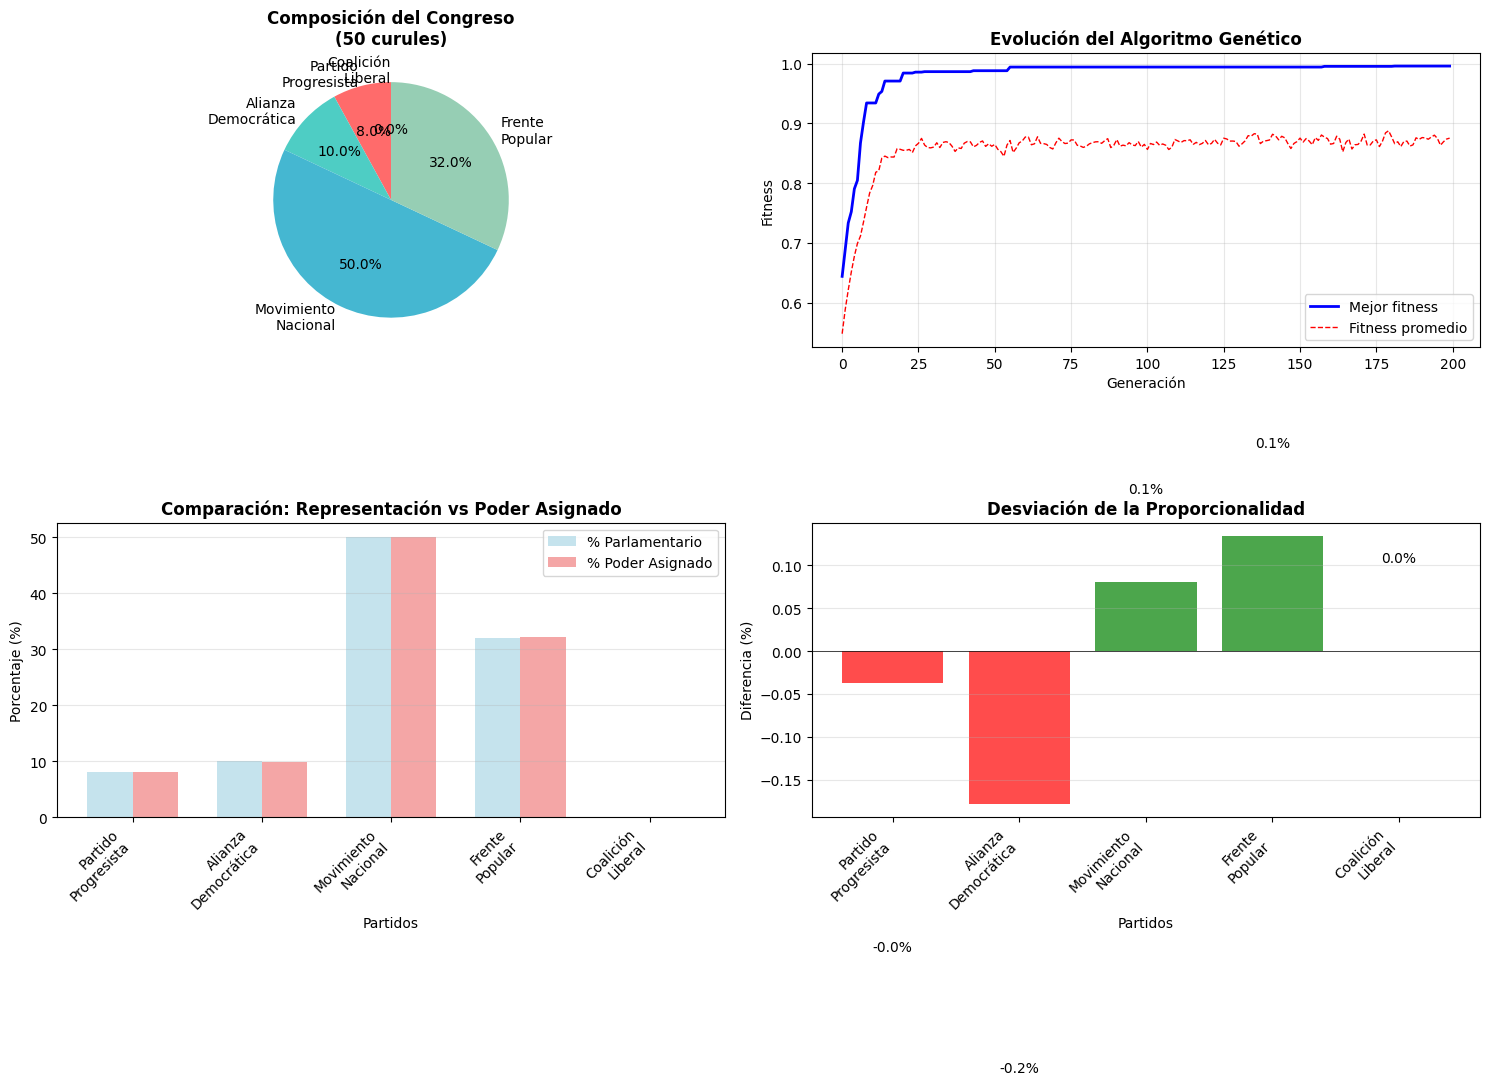

Python code for this plot: (Note: this script raises an exception after producing the figure.)
# -*- coding: utf-8 -*-
"""
Verdadera Democracia - Distribución del Poder usando Algoritmos Genéticos
========================================================================

Este script simula la distribución democrática del poder político entre partidos
usando Algoritmos Genéticos para optimizar la asignación de ministerios y entidades
estatales basándose en la representación parlamentaria.

Escenario:
- 5 partidos políticos
- 50 curules distribuidas aleatoriamente
- 50 entidades estatales con diferentes pesos de poder
- Objetivo: Distribución proporcional y justa del poder

Autor: Estudiante IA
Fecha: Julio 2025
"""

import numpy as np
import matplotlib.pyplot as plt
import random
from dataclasses import dataclass
from typing import List, Tuple, Dict
import seaborn as sns

# Configurar estilo de gráficos
plt.style.use('default')
sns.set_palette("husl")

@dataclass
class Partido:
    """Clase para representar un partido político"""
    nombre: str
    color: str
    curules: int
    porcentaje_representacion: float

@dataclass
class Entidad:
    """Clase para representar una entidad estatal"""
    nombre: str
    peso_poder: int
    categoria: str

class SistemaDemocraticoAG:
    """
    Sistema de distribución democrática del poder usando Algoritmos Genéticos
    """
    
    def __init__(self, semilla=42):
        """
        Inicializa el sistema democrático
        
        Args:
            semilla: Semilla para reproducibilidad
        """
        np.random.seed(semilla)
        random.seed(semilla)
        
        self.partidos = self._crear_partidos()
        self.entidades = self._crear_entidades()
        self.matriz_poder = None
        
        # Parámetros del Algoritmo Genético
        self.tamaño_poblacion = 100
        self.num_generaciones = 200
        self.tasa_mutacion = 0.1
        self.tasa_cruce = 0.8
        self.elite_size = 10
        
    def _crear_partidos(self) -> List[Partido]:
        """
        Crea los 5 partidos políticos con distribución aleatoria de curules
        """
        nombres_partidos = [
            "Partido Progresista",
            "Alianza Democrática", 
            "Movimiento Nacional",
            "Frente Popular",
            "Coalición Liberal"
        ]
        
        colores = ['#FF6B6B', '#4ECDC4', '#45B7D1', '#96CEB4', '#FFEAA7']
        
        # Generar distribución aleatoria no uniforme de curules
        # Usar distribución Dirichlet para garantizar que sumen 50
        alpha = [1, 2, 3, 2, 1]  # Parámetros para sesgar la distribución
        proporciones = np.random.dirichlet(alpha)
        curules_distribucion = np.round(proporciones * 50).astype(int)
        
        # Ajustar para que sumen exactamente 50
        diferencia = 50 - curules_distribucion.sum()
        curules_distribucion[0] += diferencia
        
        partidos = []
        for i, (nombre, color) in enumerate(zip(nombres_partidos, colores)):
            curules = curules_distribucion[i]
            porcentaje = (curules / 50) * 100
            partidos.append(Partido(nombre, color, curules, porcentaje))
        
        return partidos
    
    def _crear_entidades(self) -> List[Entidad]:
        """
        Crea 50 entidades estatales con pesos de poder aleatorios
        """
        nombres_ministerios = [
            "Ministerio del Interior", "Ministerio de Relaciones Exteriores",
            "Ministerio de Hacienda", "Ministerio de Defensa", "Ministerio de Justicia",
            "Ministerio de Salud", "Ministerio de Educación", "Ministerio de Trabajo",
            "Ministerio de Agricultura", "Ministerio de Transporte", "Ministerio de Ambiente",
            "Ministerio de Vivienda", "Ministerio de Comunicaciones", "Ministerio de Cultura",
            "Ministerio de Deporte"
        ]
        
        agencias_importantes = [
            "Banco Central", "Contraloría General", "Procuraduría General",
            "Fiscalía General", "Registraduría Nacional", "DANE",
            "Superintendencia Financiera", "Superintendencia de Servicios",
            "Agencia Nacional de Hidrocarburos", "Agencia Nacional de Minería"
        ]
        
        entidades_menores = [
            "Instituto Geográfico", "Instituto de Meteorología", "Instituto de Salud",
            "Centro de Memoria Histórica", "Agencia de Cooperación", "Instituto de Turismo",
            "Servicio Geológico", "Instituto de Vigilancia", "Agencia Digital",
            "Instituto de Desarrollo", "Servicio Nacional de Aprendizaje", "Instituto Cultural",
            "Agencia de Renovación", "Instituto de Investigación", "Servicio de Estadística",
            "Instituto Tecnológico", "Agencia de Infraestructura", "Instituto Científico",
            "Servicio de Información", "Instituto de Innovación", "Agencia de Desarrollo",
            "Instituto de Paz", "Servicio Nacional", "Agencia de Modernización",
            "Instituto de Gestión"
        ]
        
        entidades = []
        
        # Ministerios (alto poder: 70-100 puntos)
        for nombre in nombres_ministerios:
            peso = np.random.randint(70, 101)
            entidades.append(Entidad(nombre, peso, "Ministerio"))
        
        # Agencias importantes (poder medio: 40-80 puntos)
        for nombre in agencias_importantes:
            peso = np.random.randint(40, 81)
            entidades.append(Entidad(nombre, peso, "Agencia"))
        
        # Entidades menores (poder bajo: 1-50 puntos)
        for nombre in entidades_menores:
            peso = np.random.randint(1, 51)
            entidades.append(Entidad(nombre, peso, "Instituto"))
        
        return entidades
    
    def mostrar_congreso(self):
        """
        Muestra la composición del congreso
        """
        print("🏛️ COMPOSICIÓN DEL CONGRESO")
        print("=" * 50)
        
        total_curules = sum(p.curules for p in self.partidos)
        print(f"Total de curules: {total_curules}")
        print()
        
        for partido in self.partidos:
            barra = "█" * int(partido.curules / 2)  # Escala visual
            print(f"{partido.nombre:<20} {partido.curules:2d} curules ({partido.porcentaje_representacion:5.1f}%) {barra}")
        
        print()
    
    def mostrar_entidades(self):
        """
        Muestra las entidades estatales y su poder
        """
        print("🏢 ENTIDADES ESTATALES Y SU PESO DE PODER")
        print("=" * 60)
        
        # Agrupar por categoría
        categorias = {}
        for entidad in self.entidades:
            if entidad.categoria not in categorias:
                categorias[entidad.categoria] = []
            categorias[entidad.categoria].append(entidad)
        
        poder_total = sum(e.peso_poder for e in self.entidades)
        print(f"Poder total a distribuir: {poder_total} puntos\n")
        
        for categoria, entidades_cat in categorias.items():
            print(f"📋 {categoria}s:")
            poder_categoria = sum(e.peso_poder for e in entidades_cat)
            print(f"   Poder de categoría: {poder_categoria} puntos")
            
            for entidad in sorted(entidades_cat, key=lambda x: x.peso_poder, reverse=True):
                print(f"   • {entidad.nombre:<35} {entidad.peso_poder:3d} puntos")
            print()
    
    def crear_individuo(self) -> np.ndarray:
        """
        Crea un individuo (solución) aleatorio
        Cada entidad se asigna a un partido (0-4)
        
        Returns:
            Array de asignaciones de entidades a partidos
        """
        return np.random.randint(0, len(self.partidos), len(self.entidades))
    
    def calcular_fitness(self, individuo: np.ndarray) -> float:
        """
        Calcula la fitness de un individuo basándose en la proporcionalidad
        
        Args:
            individuo: Asignación de entidades a partidos
            
        Returns:
            Valor de fitness (mayor es mejor)
        """
        # Calcular poder acumulado por cada partido
        poder_por_partido = np.zeros(len(self.partidos))
        
        for i, partido_asignado in enumerate(individuo):
            poder_por_partido[partido_asignado] += self.entidades[i].peso_poder
        
        poder_total = poder_por_partido.sum()
        proporcion_poder = poder_por_partido / poder_total
        
        # Proporción ideal basada en representación parlamentaria
        proporcion_ideal = np.array([p.porcentaje_representacion / 100 for p in self.partidos])
        
        # Calcular diferencia entre proporción real e ideal
        diferencia = np.abs(proporcion_poder - proporcion_ideal)
        
        # Fitness es inversamente proporcional a la diferencia
        # Usar 1 / (1 + suma_diferencias) para que esté entre 0 y 1
        fitness = 1 / (1 + diferencia.sum())
        
        return fitness
    
    def seleccion_torneo(self, poblacion: List[np.ndarray], fitness_scores: List[float], 
                        tamaño_torneo: int = 3) -> np.ndarray:
        """
        Selección por torneo
        
        Args:
            poblacion: Lista de individuos
            fitness_scores: Puntuaciones de fitness
            tamaño_torneo: Tamaño del torneo
            
        Returns:
            Individuo seleccionado
        """
        participantes = random.sample(list(zip(poblacion, fitness_scores)), tamaño_torneo)
        ganador = max(participantes, key=lambda x: x[1])
        return ganador[0].copy()
    
    def cruzamiento(self, padre1: np.ndarray, padre2: np.ndarray) -> Tuple[np.ndarray, np.ndarray]:
        """
        Cruzamiento de un punto
        
        Args:
            padre1, padre2: Individuos padre
            
        Returns:
            Dos individuos hijo
        """
        if random.random() > self.tasa_cruce:
            return padre1.copy(), padre2.copy()
        
        punto_cruce = random.randint(1, len(padre1) - 1)
        
        hijo1 = np.concatenate([padre1[:punto_cruce], padre2[punto_cruce:]])
        hijo2 = np.concatenate([padre2[:punto_cruce], padre1[punto_cruce:]])
        
        return hijo1, hijo2
    
    def mutacion(self, individuo: np.ndarray) -> np.ndarray:
        """
        Mutación: cambiar aleatoriamente algunas asignaciones
        
        Args:
            individuo: Individuo a mutar
            
        Returns:
            Individuo mutado
        """
        individuo_mutado = individuo.copy()
        
        for i in range(len(individuo_mutado)):
            if random.random() < self.tasa_mutacion:
                individuo_mutado[i] = random.randint(0, len(self.partidos) - 1)
        
        return individuo_mutado
    
    def algoritmo_genetico(self):
        """
        Ejecuta el algoritmo genético para optimizar la distribución del poder
        """
        print("🧬 EJECUTANDO ALGORITMO GENÉTICO")
        print("=" * 50)
        print(f"Parámetros:")
        print(f"• Tamaño población: {self.tamaño_poblacion}")
        print(f"• Generaciones: {self.num_generaciones}")
        print(f"• Tasa mutación: {self.tasa_mutacion}")
        print(f"• Tasa cruce: {self.tasa_cruce}")
        print()
        
        # Crear población inicial
        poblacion = [self.crear_individuo() for _ in range(self.tamaño_poblacion)]
        
        mejor_fitness_historia = []
        fitness_promedio_historia = []
        
        for generacion in range(self.num_generaciones):
            # Evaluar fitness
            fitness_scores = [self.calcular_fitness(individuo) for individuo in poblacion]
            
            # Estadísticas
            mejor_fitness = max(fitness_scores)
            fitness_promedio = np.mean(fitness_scores)
            
            mejor_fitness_historia.append(mejor_fitness)
            fitness_promedio_historia.append(fitness_promedio)
            
            # Mostrar progreso cada 25 generaciones
            if generacion % 25 == 0:
                print(f"Generación {generacion:3d}: Mejor fitness = {mejor_fitness:.6f}, "
                      f"Promedio = {fitness_promedio:.6f}")
            
            # Elitismo: conservar los mejores individuos
            indices_elite = np.argsort(fitness_scores)[-self.elite_size:]
            elite = [poblacion[i].copy() for i in indices_elite]
            
            # Crear nueva población
            nueva_poblacion = elite.copy()
            
            while len(nueva_poblacion) < self.tamaño_poblacion:
                # Selección
                padre1 = self.seleccion_torneo(poblacion, fitness_scores)
                padre2 = self.seleccion_torneo(poblacion, fitness_scores)
                
                # Cruzamiento
                hijo1, hijo2 = self.cruzamiento(padre1, padre2)
                
                # Mutación
                hijo1 = self.mutacion(hijo1)
                hijo2 = self.mutacion(hijo2)
                
                nueva_poblacion.extend([hijo1, hijo2])
            
            # Mantener tamaño de población
            poblacion = nueva_poblacion[:self.tamaño_poblacion]
        
        # Encontrar la mejor solución final
        fitness_final = [self.calcular_fitness(individuo) for individuo in poblacion]
        mejor_individuo = poblacion[np.argmax(fitness_final)]
        mejor_fitness_final = max(fitness_final)
        
        print(f"\n✅ Algoritmo completado!")
        print(f"Mejor fitness final: {mejor_fitness_final:.6f}")
        
        # Guardar matriz de poder
        self.matriz_poder = mejor_individuo
        
        return mejor_fitness_historia, fitness_promedio_historia
    
    def analizar_distribucion(self):
        """
        Analiza la distribución final del poder
        """
        if self.matriz_poder is None:
            print("❌ Primero debe ejecutar el algoritmo genético")
            return
        
        print("\n📊 ANÁLISIS DE LA DISTRIBUCIÓN FINAL")
        print("=" * 60)
        
        # Calcular poder por partido
        poder_por_partido = np.zeros(len(self.partidos))
        entidades_por_partido = [[] for _ in range(len(self.partidos))]
        
        for i, partido_asignado in enumerate(self.matriz_poder):
            entidad = self.entidades[i]
            poder_por_partido[partido_asignado] += entidad.peso_poder
            entidades_por_partido[partido_asignado].append(entidad)
        
        poder_total = poder_por_partido.sum()
        
        print("🏆 DISTRIBUCIÓN DEL PODER POR PARTIDO:")
        print(f"{'Partido':<20} {'Curules':<8} {'%Parl':<6} {'Poder':<8} {'%Poder':<7} {'Diferencia':<10} {'Entidades':<10}")
        print("-" * 80)
        
        for i, partido in enumerate(self.partidos):
            porcentaje_poder = (poder_por_partido[i] / poder_total) * 100
            diferencia = porcentaje_poder - partido.porcentaje_representacion
            num_entidades = len(entidades_por_partido[i])
            
            print(f"{partido.nombre:<20} {partido.curules:<8} {partido.porcentaje_representacion:<6.1f} "
                  f"{poder_por_partido[i]:<8.0f} {porcentaje_poder:<7.1f} {diferencia:<+10.1f} {num_entidades:<10}")
        
        print(f"\nPoder total distribuido: {poder_total:.0f} puntos")
        
        # Mostrar entidades por partido
        print(f"\n🏢 ENTIDADES ASIGNADAS POR PARTIDO:")
        for i, partido in enumerate(self.partidos):
            print(f"\n{partido.nombre} ({len(entidades_por_partido[i])} entidades):")
            entidades_ordenadas = sorted(entidades_por_partido[i], 
                                       key=lambda x: x.peso_poder, reverse=True)
            
            for entidad in entidades_ordenadas[:10]:  # Mostrar top 10
                print(f"  • {entidad.nombre:<35} {entidad.peso_poder:3d} puntos ({entidad.categoria})")
            
            if len(entidades_ordenadas) > 10:
                print(f"  ... y {len(entidades_ordenadas) - 10} entidades más")
    
    def visualizar_resultados(self, historia_fitness):
        """
        Crea visualizaciones de los resultados
        """
        fig, ((ax1, ax2), (ax3, ax4)) = plt.subplots(2, 2, figsize=(15, 12))
        
        # 1. Composición del Congreso
        nombres = [p.nombre.replace(' ', '\n') for p in self.partidos]
        curules = [p.curules for p in self.partidos]
        colores = [p.color for p in self.partidos]
        
        ax1.pie(curules, labels=nombres, colors=colores, autopct='%1.1f%%', startangle=90)
        ax1.set_title('Composición del Congreso\n(50 curules)', fontsize=12, fontweight='bold')
        
        # 2. Evolución del fitness
        mejor_fitness, fitness_promedio = historia_fitness
        generations = range(len(mejor_fitness))
        
        ax2.plot(generations, mejor_fitness, 'b-', linewidth=2, label='Mejor fitness')
        ax2.plot(generations, fitness_promedio, 'r--', linewidth=1, label='Fitness promedio')
        ax2.set_xlabel('Generación')
        ax2.set_ylabel('Fitness')
        ax2.set_title('Evolución del Algoritmo Genético', fontweight='bold')
        ax2.legend()
        ax2.grid(True, alpha=0.3)
        
        # 3. Distribución del poder
        if self.matriz_poder is not None:
            poder_por_partido = np.zeros(len(self.partidos))
            for i, partido_asignado in enumerate(self.matriz_poder):
                poder_por_partido[partido_asignado] += self.entidades[i].peso_poder
            
            poder_total = poder_por_partido.sum()
            porcentaje_poder = (poder_por_partido / poder_total) * 100
            porcentaje_parlamento = [p.porcentaje_representacion for p in self.partidos]
            
            x = np.arange(len(self.partidos))
            width = 0.35
            
            bars1 = ax3.bar(x - width/2, porcentaje_parlamento, width, 
                           label='% Parlamentario', color='lightblue', alpha=0.7)
            bars2 = ax3.bar(x + width/2, porcentaje_poder, width,
                           label='% Poder Asignado', color='lightcoral', alpha=0.7)
            
            ax3.set_xlabel('Partidos')
            ax3.set_ylabel('Porcentaje (%)')
            ax3.set_title('Comparación: Representación vs Poder Asignado', fontweight='bold')
            ax3.set_xticks(x)
            ax3.set_xticklabels([p.nombre.replace(' ', '\n') for p in self.partidos], 
                               rotation=45, ha='right')
            ax3.legend()
            ax3.grid(True, alpha=0.3, axis='y')
            
            # 4. Diferencias (proporcionalidad)
            diferencias = porcentaje_poder - np.array(porcentaje_parlamento)
            colors = ['green' if d >= 0 else 'red' for d in diferencias]
            
            bars = ax4.bar(range(len(diferencias)), diferencias, color=colors, alpha=0.7)
            ax4.axhline(y=0, color='black', linestyle='-', linewidth=0.5)
            ax4.set_xlabel('Partidos')
            ax4.set_ylabel('Diferencia (%)')
            ax4.set_title('Desviación de la Proporcionalidad', fontweight='bold')
            ax4.set_xticks(range(len(self.partidos)))
            ax4.set_xticklabels([p.nombre.replace(' ', '\n') for p in self.partidos],
                               rotation=45, ha='right')
            ax4.grid(True, alpha=0.3, axis='y')
            
            # Agregar valores en las barras
            for bar, valor in zip(bars, diferencias):
                height = bar.get_height()
                ax4.text(bar.get_x() + bar.get_width()/2., height + (0.1 if height >= 0 else -0.3),
                        f'{valor:.1f}%', ha='center', va='bottom' if height >= 0 else 'top')
        
        plt.tight_layout()
        plt.savefig('c:/Users/<user>/OneDrive/Documentos/Tareas IA y mini robots/3/3.2/resultados_democracia.png',
                   dpi=300, bbox_inches='tight')
        plt.show()

def main():
    """
    Función principal del sistema democrático
    """
    print("🗳️ SISTEMA DE DISTRIBUCIÓN DEMOCRÁTICA DEL PODER")
    print("=" * 60)
    print("Simulación de reparto de poder político usando Algoritmos Genéticos")
    print("=" * 60)
    
    # Crear sistema
    sistema = SistemaDemocraticoAG(semilla=42)
    
    # Mostrar configuración inicial
    sistema.mostrar_congreso()
    sistema.mostrar_entidades()
    
    # Ejecutar algoritmo genético
    historia_fitness = sistema.algoritmo_genetico()
    
    # Analizar resultados
    sistema.analizar_distribucion()
    
    # Visualizar resultados
    sistema.visualizar_resultados(historia_fitness)
    
    print(f"\n🎯 CONCLUSIÓN:")
    print(f"El algoritmo genético ha optimizado la distribución del poder")
    print(f"buscando la mayor proporcionalidad posible entre la representación")
    print(f"parlamentaria y el poder ejecutivo asignado a cada partido.")

if __name__ == "__main__":
    main()
